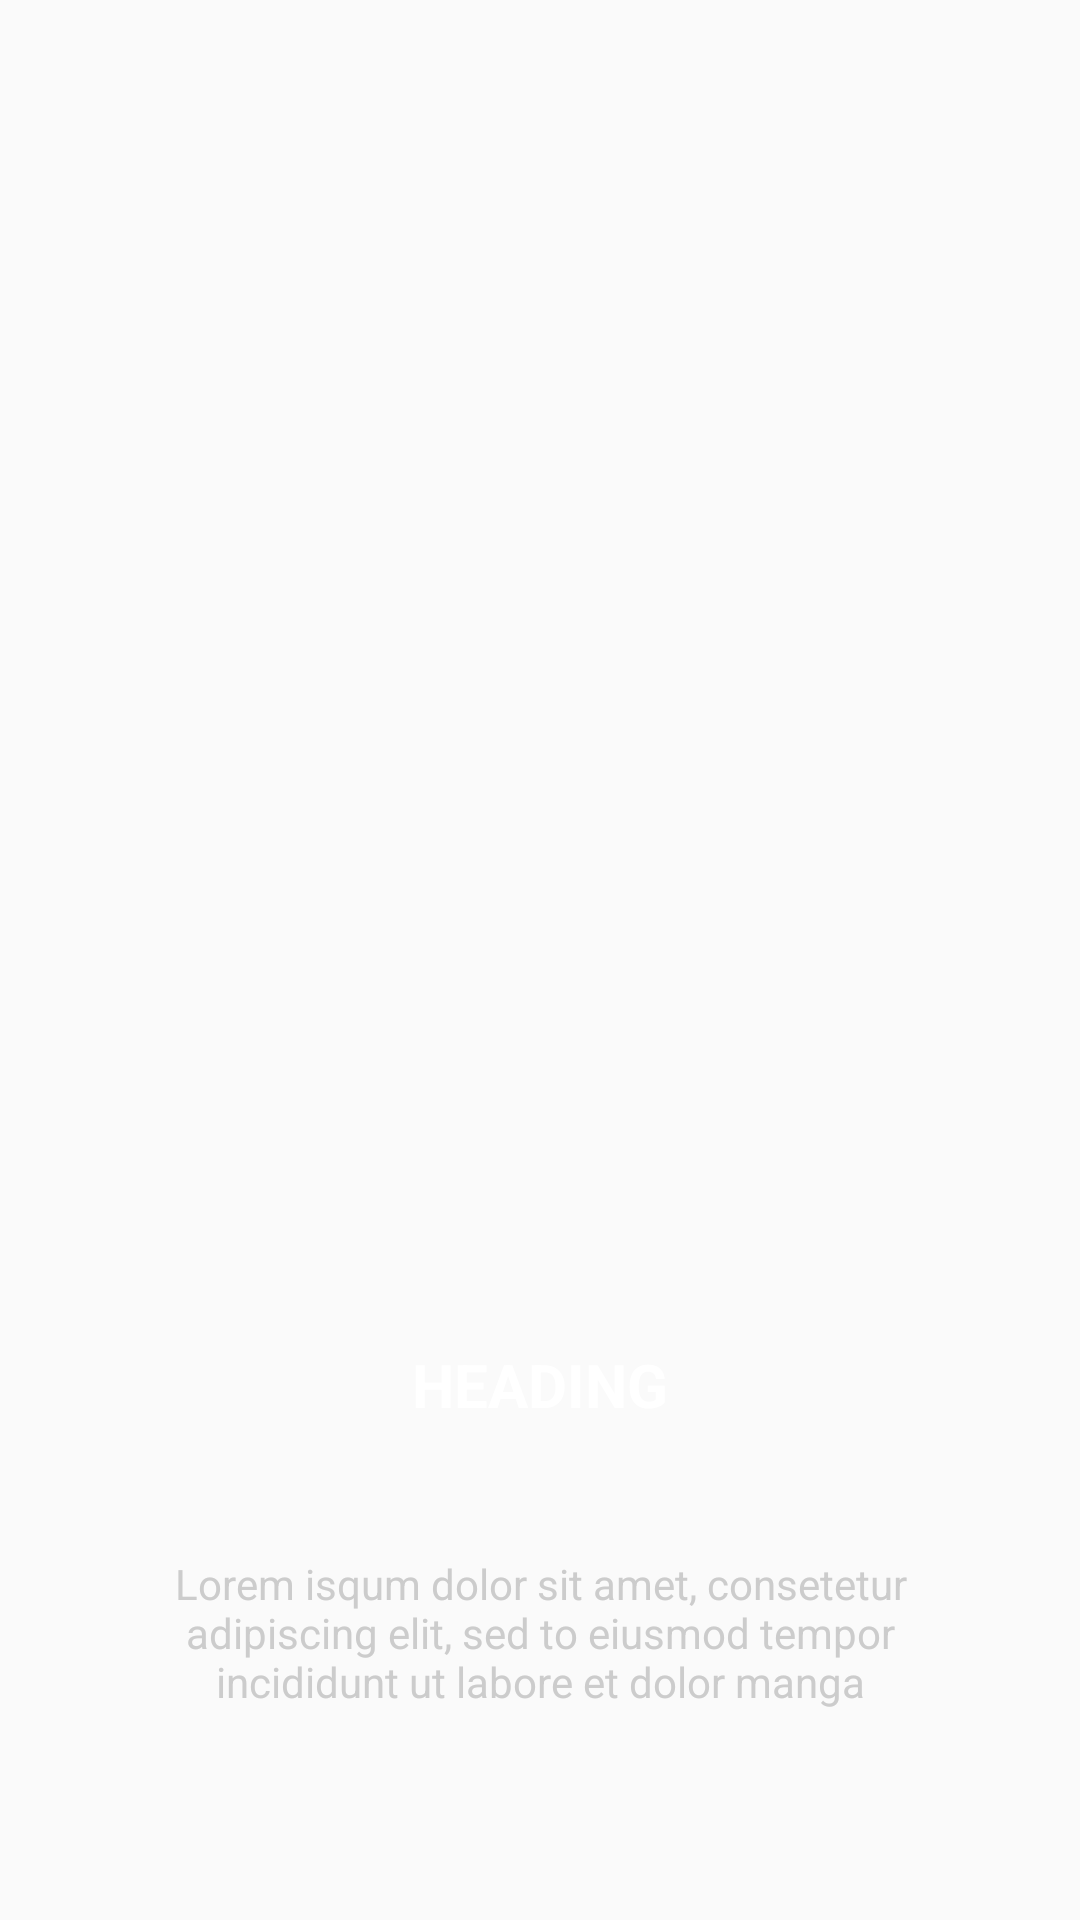

The Android layout XML behind this screen, and the referenced resources:
<!-- AndroidManifest.xml: application theme AppTheme -->
<!-- res/layout/slide_layout.xml -->
<?xml version="1.0" encoding="utf-8"?>
<RelativeLayout
    xmlns:android="http://schemas.android.com/apk/res/android" android:layout_width="match_parent"
    android:layout_height="match_parent">

    <ImageView
        android:layout_width="200dp"
        android:layout_height="200dp"
        android:layout_alignParentTop="true"
        android:layout_centerHorizontal="true"
        android:layout_marginTop="100dp"
        android:id="@+id/img"
        android:src="@drawable/eat" />

    <TextView
        android:id="@+id/textView"
        android:layout_width="wrap_content"
        android:layout_height="wrap_content"
        android:layout_alignParentBottom="true"
        android:layout_centerHorizontal="true"
        android:layout_marginBottom="165dp"
        android:text="HEADING"
        android:textColor="@color/colorwhite"
        android:textSize="20sp"
        android:textStyle="bold" />

    <TextView
        android:id="@+id/textView2"
        android:layout_width="match_parent"
        android:layout_height="wrap_content"
        android:layout_alignParentBottom="true"
        android:layout_alignParentStart="true"
        android:layout_marginBottom="35dp"
        android:padding="35dp"
        android:text="@string/imd_desc"
        android:textAlignment="center"
        android:textColor="@color/colorTranspentWhite"
        android:layout_alignParentLeft="true" />
</RelativeLayout>
<!-- resources referenced by this layout -->
<resources>
  <color name="colorTranspentWhite">#cccccc</color>
  <color name="colorwhite">#ffffff</color>
  <string name="imd_desc">Lorem isqum dolor sit amet, consetetur adipiscing elit, sed to eiusmod tempor incididunt ut labore et dolor manga</string>
  <style name="AppTheme" parent="Theme.AppCompat.Light.NoActionBar">
          
          <item name="android:windowNoTitle">true</item>
          <item name="windowActionBar">false</item>
          <item name="colorPrimary">@color/colorPrimary</item>
          <item name="colorPrimaryDark">@color/colorPrimaryDark</item>
          <item name="colorAccent">@color/colorAccent</item>
      </style>
  <color name="colorPrimary">#FFC50C</color>
  <color name="colorPrimaryDark">#E5B009</color>
  <color name="colorAccent">#FF4081</color>
</resources>
